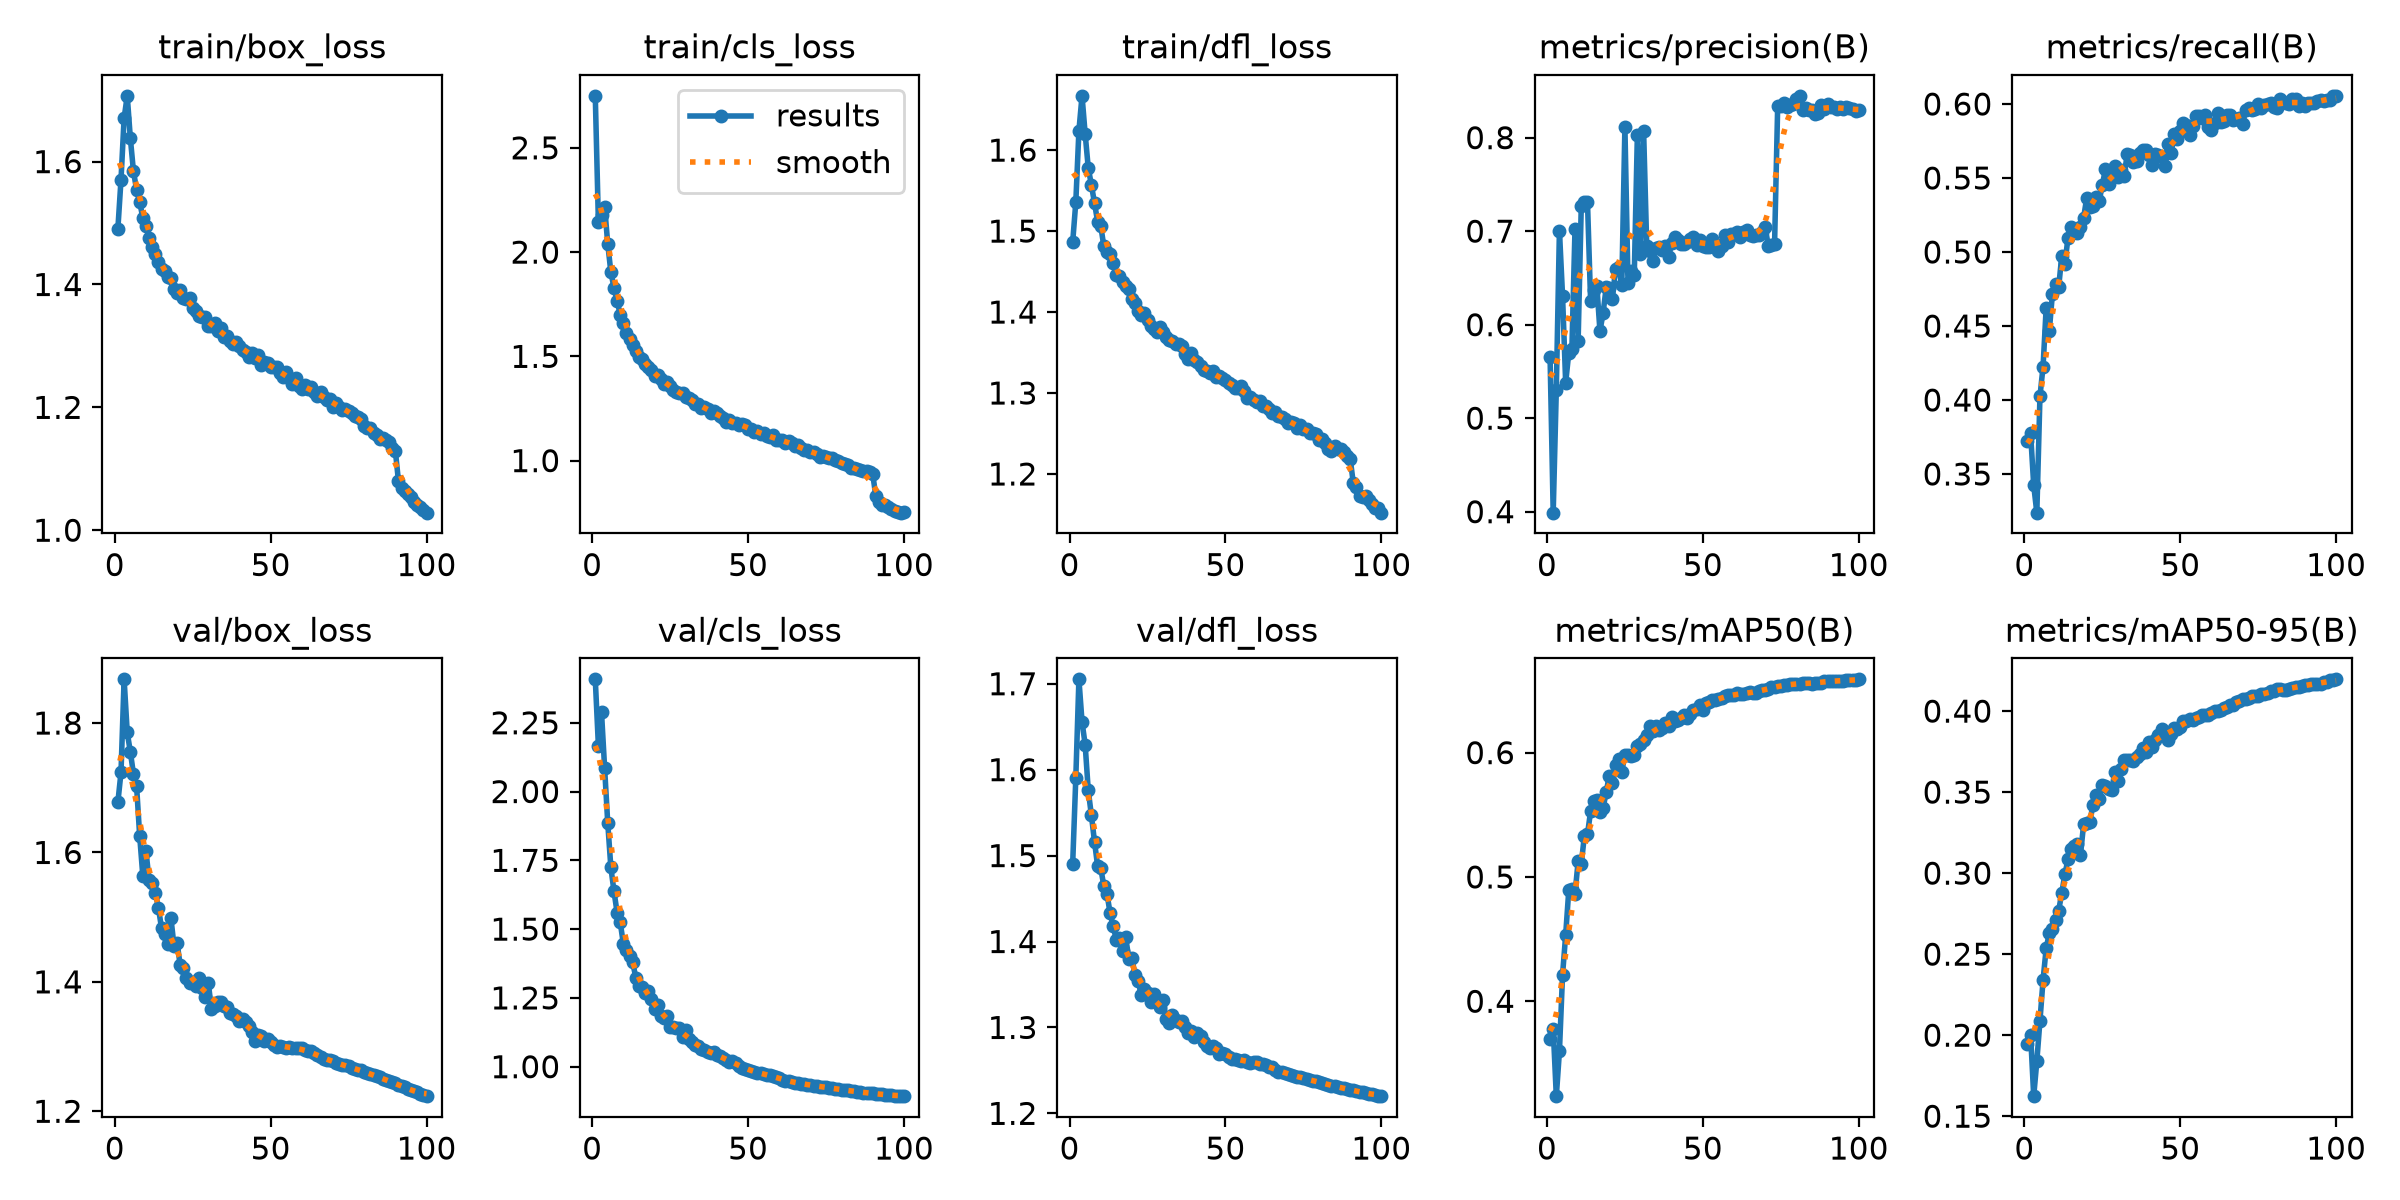

The file beside this chart, header and first rows:
epoch, time, train/box_loss, train/cls_loss, train/dfl_loss, metrics/precision(B), metrics/recall(B), metrics/mAP50(B), metrics/mAP50-95(B), val/box_loss, val/cls_loss, val/dfl_loss, lr/pg0, lr/pg1, lr/pg2, lr/pg3, lr/pg4, lr/pg5, lr/pg6, lr/pg7
1, 108.7, 1.491, 2.749, 1.486, 0.5654, 0.3726, 0.3693, 0.1943, 1.678, 2.408, 1.49, 0.009997, 0.003332, 0.009997, 0.003332, 0.009997, 0.003332, 0.009997, 0.003332
2, 187.8, 1.57, 2.145, 1.535, 0.399, 0.3775, 0.378, 0.2004, 1.724, 2.166, 1.59, 0.0198, 0.0066, 0.0198, 0.0066, 0.0198, 0.0066, 0.0198, 0.0066
3, 266.4, 1.671, 2.179, 1.624, 0.5305, 0.3423, 0.3237, 0.1623, 1.868, 2.288, 1.705, 0.0294, 0.009801, 0.0294, 0.009801, 0.0294, 0.009801, 0.0294, 0.009801
4, 342.9, 1.707, 2.216, 1.667, 0.7006, 0.3239, 0.3598, 0.1839, 1.785, 2.085, 1.656, 0.02911, 0.009703, 0.02911, 0.009703, 0.02911, 0.009703, 0.02911, 0.009703
5, 453.6, 1.638, 2.04, 1.62, 0.6308, 0.4024, 0.4213, 0.2089, 1.755, 1.886, 1.629, 0.02881, 0.009604, 0.02881, 0.009604, 0.02881, 0.009604, 0.02881, 0.009604
6, 603, 1.584, 1.904, 1.578, 0.538, 0.4225, 0.4534, 0.2341, 1.721, 1.724, 1.576, 0.02851, 0.009505, 0.02851, 0.009505, 0.02851, 0.009505, 0.02851, 0.009505
7, 680.3, 1.554, 1.83, 1.557, 0.57, 0.4624, 0.4894, 0.2536, 1.702, 1.637, 1.547, 0.02822, 0.009406, 0.02822, 0.009406, 0.02822, 0.009406, 0.02822, 0.009406
8, 757.6, 1.534, 1.767, 1.535, 0.5743, 0.4466, 0.4902, 0.2629, 1.625, 1.56, 1.516, 0.02792, 0.009307, 0.02792, 0.009307, 0.02792, 0.009307, 0.02792, 0.009307
9, 835.4, 1.508, 1.701, 1.512, 0.7028, 0.4718, 0.4866, 0.2655, 1.564, 1.525, 1.488, 0.02762, 0.009208, 0.02762, 0.009208, 0.02762, 0.009208, 0.02762, 0.009208
10, 914.1, 1.496, 1.66, 1.507, 0.583, 0.4783, 0.5126, 0.271, 1.603, 1.447, 1.486, 0.02733, 0.009109, 0.02733, 0.009109, 0.02733, 0.009109, 0.02733, 0.009109
11, 992.5, 1.475, 1.611, 1.481, 0.7265, 0.4761, 0.5104, 0.2769, 1.558, 1.422, 1.464, 0.02703, 0.00901, 0.02703, 0.00901, 0.02703, 0.00901, 0.02703, 0.00901
12, 1070, 1.46, 1.586, 1.474, 0.7309, 0.4974, 0.533, 0.2877, 1.553, 1.402, 1.456, 0.02673, 0.008911, 0.02673, 0.008911, 0.02673, 0.008911, 0.02673, 0.008911
13, 1147, 1.45, 1.555, 1.471, 0.7308, 0.492, 0.5343, 0.2994, 1.538, 1.379, 1.433, 0.02644, 0.008812, 0.02644, 0.008812, 0.02644, 0.008812, 0.02644, 0.008812
14, 1226, 1.437, 1.527, 1.461, 0.6251, 0.5098, 0.5529, 0.3084, 1.515, 1.324, 1.418, 0.02614, 0.008713, 0.02614, 0.008713, 0.02614, 0.008713, 0.02614, 0.008713
15, 1305, 1.425, 1.496, 1.446, 0.6368, 0.5168, 0.561, 0.3148, 1.483, 1.293, 1.402, 0.02584, 0.008614, 0.02584, 0.008614, 0.02584, 0.008614, 0.02584, 0.008614
16, 1385, 1.421, 1.486, 1.445, 0.6413, 0.5137, 0.5617, 0.3167, 1.474, 1.288, 1.404, 0.02555, 0.008515, 0.02555, 0.008515, 0.02555, 0.008515, 0.02555, 0.008515
17, 1464, 1.412, 1.464, 1.437, 0.5931, 0.5131, 0.5522, 0.3177, 1.459, 1.269, 1.389, 0.02525, 0.008416, 0.02525, 0.008416, 0.02525, 0.008416, 0.02525, 0.008416
18, 1547, 1.41, 1.448, 1.433, 0.6124, 0.517, 0.5553, 0.3113, 1.499, 1.274, 1.405, 0.02495, 0.008317, 0.02495, 0.008317, 0.02495, 0.008317, 0.02495, 0.008317
19, 1631, 1.393, 1.433, 1.429, 0.64, 0.5231, 0.5684, 0.33, 1.456, 1.247, 1.38, 0.02465, 0.008218, 0.02465, 0.008218, 0.02465, 0.008218, 0.02465, 0.008218
20, 1711, 1.386, 1.406, 1.416, 0.639, 0.5365, 0.5813, 0.3307, 1.46, 1.209, 1.381, 0.02436, 0.008119, 0.02436, 0.008119, 0.02436, 0.008119, 0.02436, 0.008119
21, 1789, 1.39, 1.409, 1.411, 0.6278, 0.5301, 0.5755, 0.3318, 1.425, 1.226, 1.361, 0.02406, 0.00802, 0.02406, 0.00802, 0.02406, 0.00802, 0.02406, 0.00802
22, 1868, 1.379, 1.391, 1.401, 0.66, 0.531, 0.5899, 0.342, 1.422, 1.184, 1.354, 0.02376, 0.007921, 0.02376, 0.007921, 0.02376, 0.007921, 0.02376, 0.007921
23, 1946, 1.376, 1.365, 1.397, 0.6616, 0.5374, 0.5947, 0.3479, 1.405, 1.177, 1.338, 0.02347, 0.007822, 0.02347, 0.007822, 0.02347, 0.007822, 0.02347, 0.007822
24, 2025, 1.378, 1.376, 1.399, 0.6422, 0.5345, 0.5845, 0.3456, 1.398, 1.184, 1.345, 0.02317, 0.007723, 0.02317, 0.007723, 0.02317, 0.007723, 0.02317, 0.007723
25, 2103, 1.362, 1.356, 1.391, 0.8114, 0.5452, 0.5983, 0.3543, 1.4, 1.146, 1.34, 0.02287, 0.007624, 0.02287, 0.007624, 0.02287, 0.007624, 0.02287, 0.007624
26, 2182, 1.356, 1.339, 1.382, 0.6442, 0.5561, 0.5984, 0.3537, 1.394, 1.146, 1.329, 0.02258, 0.007525, 0.02258, 0.007525, 0.02258, 0.007525, 0.02258, 0.007525
27, 2261, 1.349, 1.328, 1.379, 0.6572, 0.5459, 0.5971, 0.352, 1.407, 1.141, 1.339, 0.02228, 0.007426, 0.02228, 0.007426, 0.02228, 0.007426, 0.02228, 0.007426
28, 2339, 1.347, 1.326, 1.375, 0.6529, 0.5508, 0.5983, 0.351, 1.391, 1.14, 1.33, 0.02198, 0.007327, 0.02198, 0.007327, 0.02198, 0.007327, 0.02198, 0.007327
29, 2419, 1.347, 1.326, 1.381, 0.8034, 0.5584, 0.6052, 0.3623, 1.377, 1.109, 1.324, 0.02168, 0.007228, 0.02168, 0.007228, 0.02168, 0.007228, 0.02168, 0.007228
30, 2498, 1.332, 1.305, 1.375, 0.6756, 0.5506, 0.6071, 0.3566, 1.398, 1.132, 1.332, 0.02139, 0.007129, 0.02139, 0.007129, 0.02139, 0.007129, 0.02139, 0.007129
31, 2577, 1.332, 1.302, 1.369, 0.807, 0.5552, 0.6099, 0.3645, 1.358, 1.101, 1.309, 0.02109, 0.00703, 0.02109, 0.00703, 0.02109, 0.00703, 0.02109, 0.00703
32, 2657, 1.337, 1.29, 1.366, 0.6845, 0.5517, 0.6143, 0.3697, 1.362, 1.09, 1.305, 0.02079, 0.006931, 0.02079, 0.006931, 0.02079, 0.006931, 0.02079, 0.006931
33, 2735, 1.325, 1.273, 1.364, 0.6783, 0.5662, 0.621, 0.3699, 1.369, 1.08, 1.314, 0.0205, 0.006832, 0.0205, 0.006832, 0.0205, 0.006832, 0.0205, 0.006832
34, 2814, 1.329, 1.27, 1.36, 0.6678, 0.5653, 0.6177, 0.3695, 1.369, 1.077, 1.308, 0.0202, 0.006733, 0.0202, 0.006733, 0.0202, 0.006733, 0.0202, 0.006733
35, 2892, 1.315, 1.252, 1.361, 0.6823, 0.5608, 0.6211, 0.3693, 1.362, 1.064, 1.306, 0.0199, 0.006634, 0.0199, 0.006634, 0.0199, 0.006634, 0.0199, 0.006634
36, 2970, 1.316, 1.257, 1.358, 0.6833, 0.5613, 0.6185, 0.3714, 1.361, 1.059, 1.307, 0.01961, 0.006535, 0.01961, 0.006535, 0.01961, 0.006535, 0.01961, 0.006535
37, 3049, 1.308, 1.247, 1.348, 0.6803, 0.567, 0.6194, 0.3736, 1.351, 1.053, 1.3, 0.01931, 0.006436, 0.01931, 0.006436, 0.01931, 0.006436, 0.01931, 0.006436
38, 3130, 1.303, 1.23, 1.342, 0.6839, 0.5689, 0.624, 0.3772, 1.351, 1.05, 1.294, 0.01901, 0.006337, 0.01901, 0.006337, 0.01901, 0.006337, 0.01901, 0.006337
39, 3212, 1.307, 1.237, 1.349, 0.6726, 0.5686, 0.6212, 0.3745, 1.348, 1.053, 1.295, 0.01871, 0.006238, 0.01871, 0.006238, 0.01871, 0.006238, 0.01871, 0.006238
40, 3294, 1.3, 1.226, 1.341, 0.6869, 0.5654, 0.6286, 0.3808, 1.34, 1.043, 1.289, 0.01842, 0.006139, 0.01842, 0.006139, 0.01842, 0.006139, 0.01842, 0.006139
41, 3375, 1.294, 1.213, 1.339, 0.6938, 0.5591, 0.6254, 0.378, 1.342, 1.038, 1.293, 0.01812, 0.00604, 0.01812, 0.00604, 0.01812, 0.00604, 0.01812, 0.00604
42, 3456, 1.29, 1.205, 1.333, 0.6904, 0.5666, 0.6266, 0.3821, 1.338, 1.032, 1.29, 0.01782, 0.005941, 0.01782, 0.005941, 0.01782, 0.005941, 0.01782, 0.005941
43, 3535, 1.282, 1.187, 1.328, 0.686, 0.5654, 0.628, 0.3855, 1.331, 1.024, 1.284, 0.01753, 0.005842, 0.01753, 0.005842, 0.01753, 0.005842, 0.01753, 0.005842
44, 3615, 1.289, 1.196, 1.328, 0.6858, 0.5645, 0.6305, 0.3891, 1.323, 1.019, 1.278, 0.01723, 0.005743, 0.01723, 0.005743, 0.01723, 0.005743, 0.01723, 0.005743
45, 3696, 1.28, 1.183, 1.324, 0.6888, 0.5578, 0.6277, 0.3862, 1.309, 1.022, 1.276, 0.01693, 0.005644, 0.01693, 0.005644, 0.01693, 0.005644, 0.01693, 0.005644
46, 3775, 1.285, 1.182, 1.327, 0.6921, 0.5728, 0.6307, 0.3825, 1.317, 1.012, 1.278, 0.01664, 0.005545, 0.01664, 0.005545, 0.01664, 0.005545, 0.01664, 0.005545
47, 3854, 1.268, 1.171, 1.32, 0.694, 0.5668, 0.634, 0.3857, 1.316, 1.004, 1.276, 0.01634, 0.005446, 0.01634, 0.005446, 0.01634, 0.005446, 0.01634, 0.005446
48, 3933, 1.274, 1.177, 1.321, 0.6856, 0.5798, 0.6353, 0.3897, 1.309, 0.9968, 1.27, 0.01604, 0.005347, 0.01604, 0.005347, 0.01604, 0.005347, 0.01604, 0.005347
49, 4011, 1.272, 1.169, 1.319, 0.691, 0.5763, 0.638, 0.3892, 1.312, 0.9904, 1.27, 0.01574, 0.005248, 0.01574, 0.005248, 0.01574, 0.005248, 0.01574, 0.005248
50, 4090, 1.266, 1.153, 1.317, 0.6846, 0.5819, 0.6343, 0.3901, 1.306, 0.9888, 1.269, 0.01545, 0.005149, 0.01545, 0.005149, 0.01545, 0.005149, 0.01545, 0.005149
51, 4170, 1.266, 1.151, 1.313, 0.6836, 0.587, 0.64, 0.3938, 1.302, 0.985, 1.266, 0.01515, 0.00505, 0.01515, 0.00505, 0.01515, 0.00505, 0.01515, 0.00505
52, 4250, 1.266, 1.138, 1.309, 0.6832, 0.5855, 0.6403, 0.3941, 1.299, 0.9795, 1.263, 0.01485, 0.004951, 0.01485, 0.004951, 0.01485, 0.004951, 0.01485, 0.004951
53, 4329, 1.255, 1.141, 1.306, 0.6913, 0.579, 0.6421, 0.395, 1.3, 0.9777, 1.263, 0.01456, 0.004852, 0.01456, 0.004852, 0.01456, 0.004852, 0.01456, 0.004852
54, 4410, 1.25, 1.128, 1.306, 0.6863, 0.5848, 0.6423, 0.3948, 1.299, 0.9781, 1.262, 0.01426, 0.004753, 0.01426, 0.004753, 0.01426, 0.004753, 0.01426, 0.004753
55, 4491, 1.257, 1.13, 1.309, 0.6793, 0.5922, 0.643, 0.3955, 1.298, 0.9725, 1.261, 0.01396, 0.004654, 0.01396, 0.004654, 0.01396, 0.004654, 0.01396, 0.004654
56, 4571, 1.248, 1.117, 1.302, 0.684, 0.5921, 0.6436, 0.3964, 1.299, 0.9708, 1.262, 0.01367, 0.004555, 0.01367, 0.004555, 0.01367, 0.004555, 0.01367, 0.004555
57, 4652, 1.238, 1.113, 1.294, 0.6958, 0.5903, 0.6458, 0.3976, 1.299, 0.9684, 1.26, 0.01337, 0.004456, 0.01337, 0.004456, 0.01337, 0.004456, 0.01337, 0.004456
58, 4731, 1.247, 1.123, 1.295, 0.6885, 0.5924, 0.6464, 0.3977, 1.298, 0.9644, 1.258, 0.01307, 0.004357, 0.01307, 0.004357, 0.01307, 0.004357, 0.01307, 0.004357
59, 4810, 1.235, 1.098, 1.291, 0.6966, 0.5843, 0.6463, 0.3976, 1.298, 0.9617, 1.26, 0.01277, 0.004258, 0.01277, 0.004258, 0.01277, 0.004258, 0.01277, 0.004258
60, 4888, 1.229, 1.097, 1.289, 0.697, 0.5822, 0.6464, 0.3986, 1.297, 0.9582, 1.26, 0.01248, 0.004159, 0.01248, 0.004159, 0.01248, 0.004159, 0.01248, 0.004159
... 40 more rows
